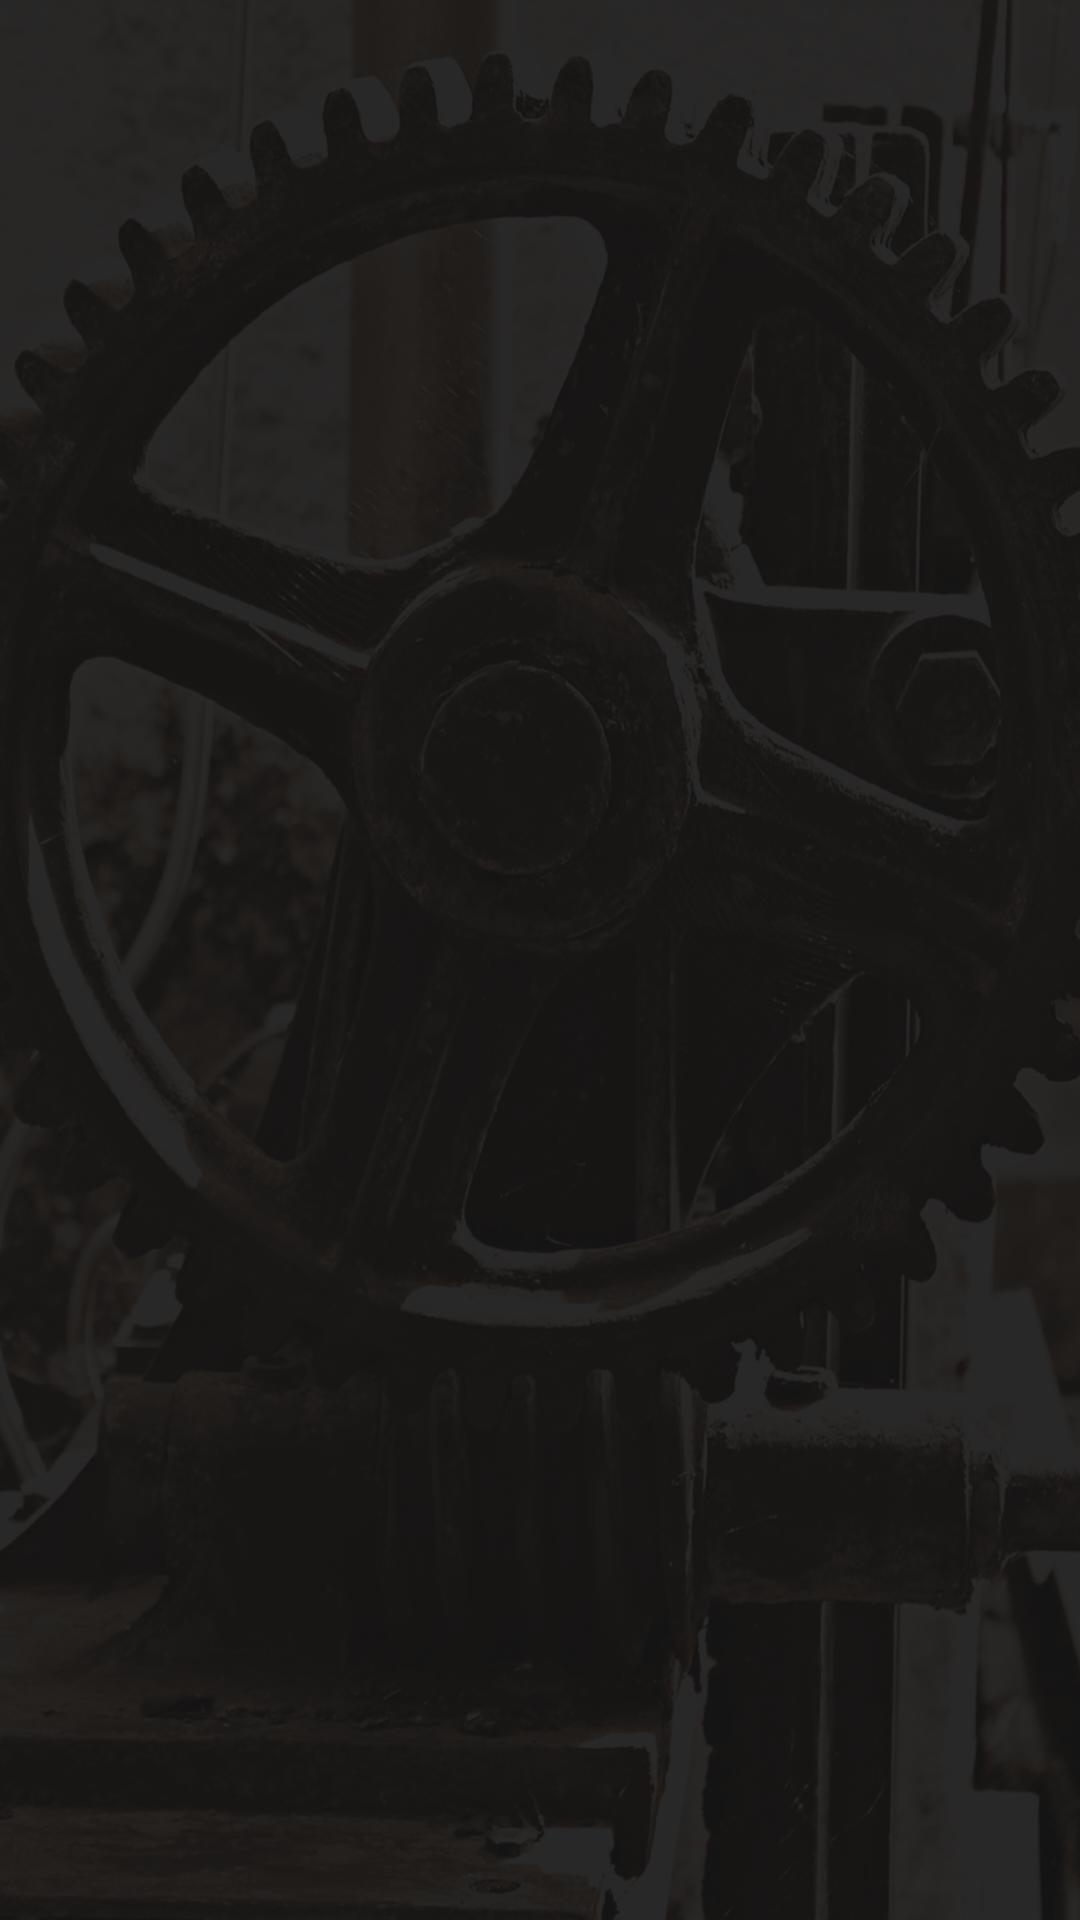

Write the Android layout XML for this screen, with the resource values it uses.
<!-- AndroidManifest.xml: application theme AppTheme -->
<!-- res/layout/activity_cierredia.xml -->
<?xml version="1.0" encoding="utf-8"?>
<LinearLayout xmlns:android="http://schemas.android.com/apk/res/android"
    xmlns:tools="http://schemas.android.com/tools"
    android:id="@+id/activity_cierredia"
    android:layout_width="match_parent"
    android:layout_height="match_parent"
    android:paddingBottom="@dimen/activity_vertical_margin"
    android:paddingLeft="@dimen/activity_horizontal_margin"
    android:paddingRight="@dimen/activity_horizontal_margin"
    android:paddingTop="@dimen/activity_vertical_margin"
    tools:context="com.oneapp.Mantenimiento.Cierredia"
    android:orientation="vertical"
    android:background="@drawable/fondocierreequipos">

    <ListView
        android:id="@+id/equiposabiertos"
        android:layout_width="match_parent"
        android:layout_height="wrap_content">

    </ListView>

</LinearLayout>
<!-- resources referenced by this layout -->
<resources>
  <!-- drawable fondocierreequipos: png bitmap (drawable, 737328 bytes) -->
  <style name="AppTheme" parent="Theme.AppCompat.Light">
          
          <item name="colorPrimary">@color/coloramarillo</item>
          <item name="colorPrimaryDark">@color/colorPrimaryDark</item>
          <item name="colorAccent">@color/colorfondo</item>
      </style>
  <color name="coloramarillo">#fdee21</color>
  <color name="colorPrimaryDark">#303F9F</color>
  <color name="colorfondo">#8f8f8f</color>
</resources>
